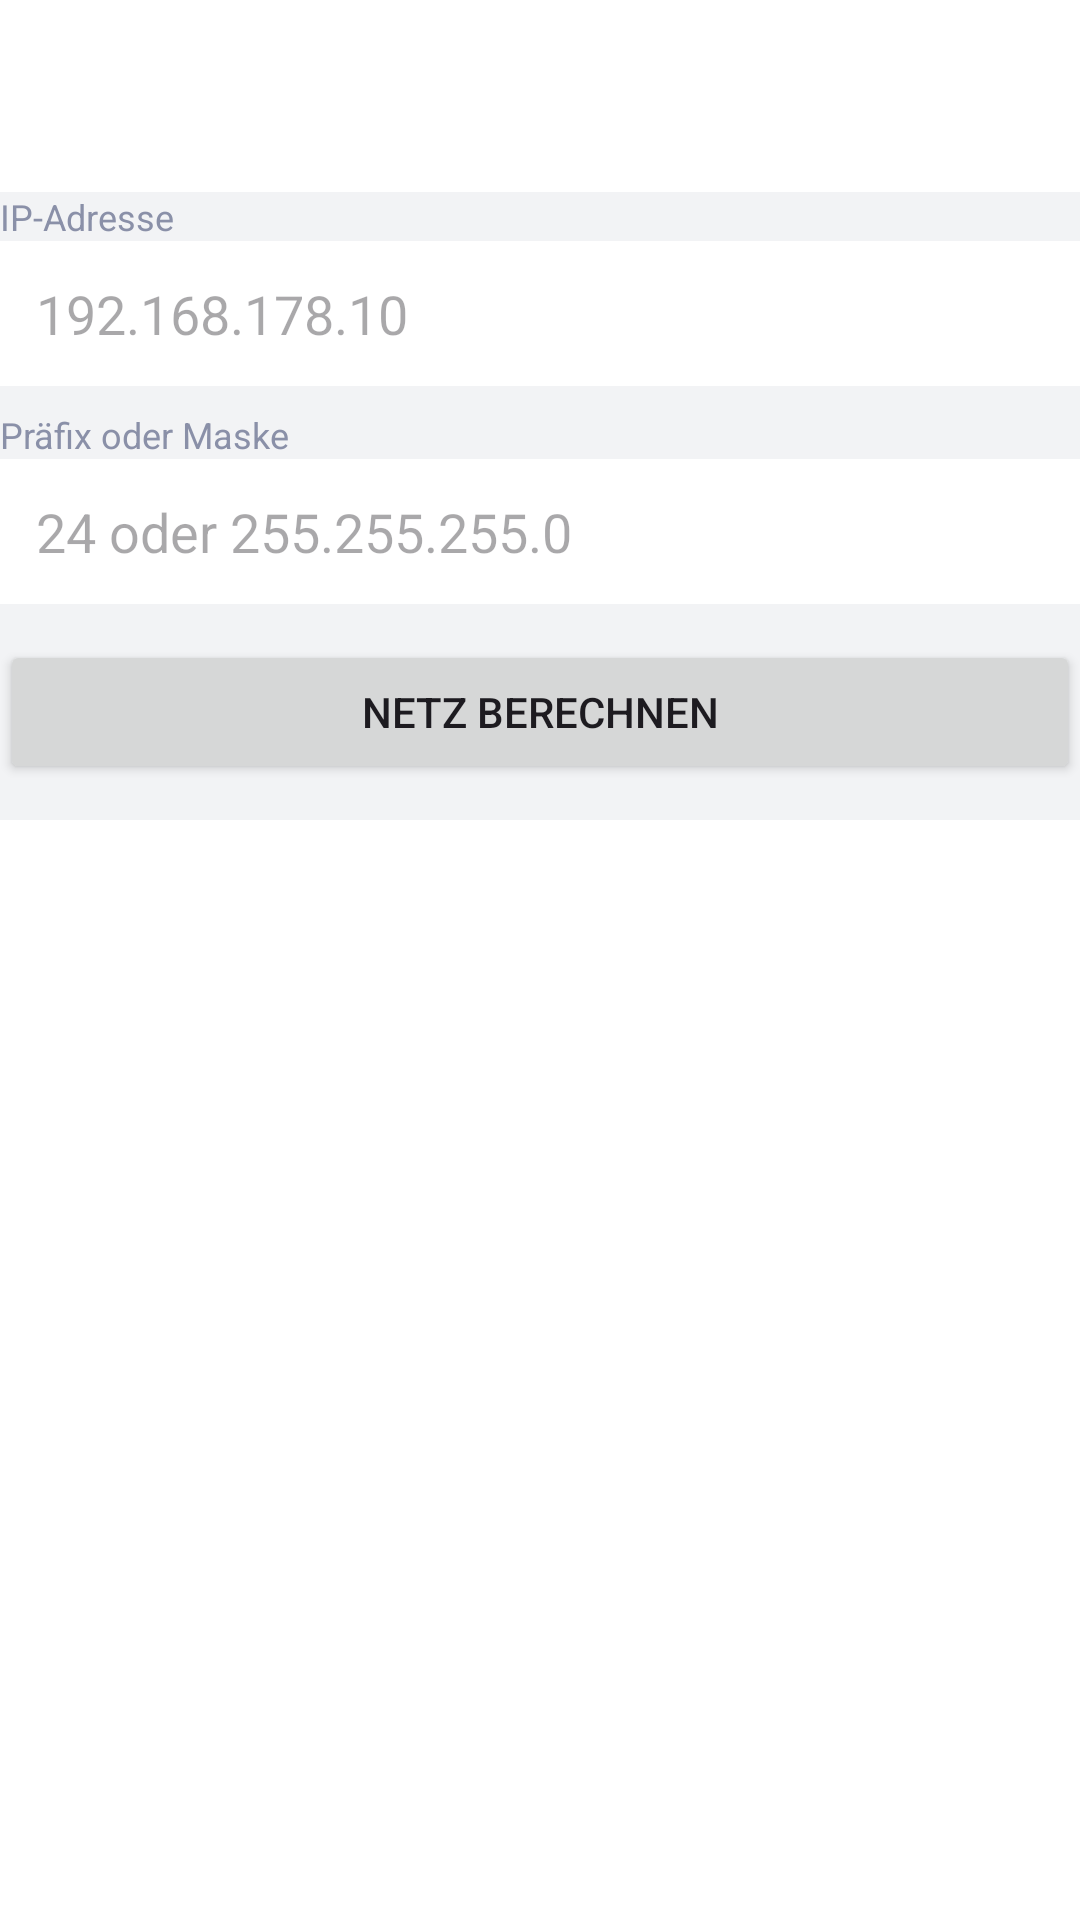

Reconstruct the res/layout file that produces this screen, plus the resources it refers to.
<!-- AndroidManifest.xml: application theme Theme.ITRechner -->
<!-- res/layout/activity_subnetz.xml -->
<?xml version="1.0" encoding="utf-8"?>
<LinearLayout xmlns:android="http://schemas.android.com/apk/res/android"
    android:layout_width="match_parent"
    android:layout_height="match_parent"
    xmlns:app="http://schemas.android.com/apk/res-auto"
    android:orientation="vertical"
    android:background="@color/hintergrund"
    android:fitsSystemWindows="true">

    <androidx.appcompat.widget.Toolbar
        android:id="@+id/toolbar"
        android:layout_width="match_parent"
        android:layout_height="?attr/actionBarSize"
        app:titleTextColor="@color/text"
        android:background="@color/flaeche" />

    <TextView
        android:layout_width="match_parent"
        android:layout_height="wrap_content"
        android:text="IP-Adresse"
        android:textSize="12sp"
        android:textColor="@color/text_leise" />

    <EditText
        android:id="@+id/feldIp"
        android:layout_width="match_parent"
        android:layout_height="wrap_content"
        android:background="@color/flaeche"
        android:textColor="@color/text"
        android:padding="12dp"
        android:inputType="text"
        android:hint="192.168.178.10"
        android:autofillHints=""/>

    <TextView
        android:layout_width="match_parent"
        android:layout_height="wrap_content"
        android:layout_marginTop="8dp"
        android:text="Präfix oder Maske"
        android:textSize="12sp"
        android:textColor="@color/text_leise" />

    <EditText
        android:id="@+id/feldPraefix"
        android:layout_width="match_parent"
        android:layout_height="wrap_content"
        android:background="@color/flaeche"
        android:textColor="@color/text"
        android:padding="12dp"
        android:inputType="number|numberDecimal"
        android:digits="0123456789./"
        android:hint="24 oder 255.255.255.0"
        android:autofillHints=""/>

    <Button
        android:id="@+id/knopfRechnen"
        android:layout_width="match_parent"
        android:layout_height="wrap_content"
        android:layout_marginTop="12dp"
        android:text="Netz berechnen" />

    <ScrollView
        android:layout_width="match_parent"
        android:layout_height="0dp"
        android:layout_weight="1"
        android:layout_marginTop="12dp"
        android:background="@color/flaeche">

        <TextView
            android:id="@+id/ausgabe"
            android:layout_width="match_parent"
            android:layout_height="wrap_content"
            android:padding="12dp"
            android:fontFamily="monospace"
            android:textSize="13sp"
            android:textColor="@color/text"
            android:textIsSelectable="true"
            android:contentDescription="Ergebnis der Netzberechnung" />
    </ScrollView>
</LinearLayout>
<!-- resources referenced by this layout -->
<resources>
  <color name="flaeche">#FFFFFF</color>
  <color name="hintergrund">#F2F3F5</color>
  <color name="text">#1A1A1A</color>
  <color name="text_leise">#8A90A8</color>
  <style name="Theme.ITRechner" parent="Base.Theme.ITRechner" />
  <style name="Base.Theme.ITRechner" parent="Theme.Material3.DayNight.NoActionBar">
          
          
      </style>
</resources>
